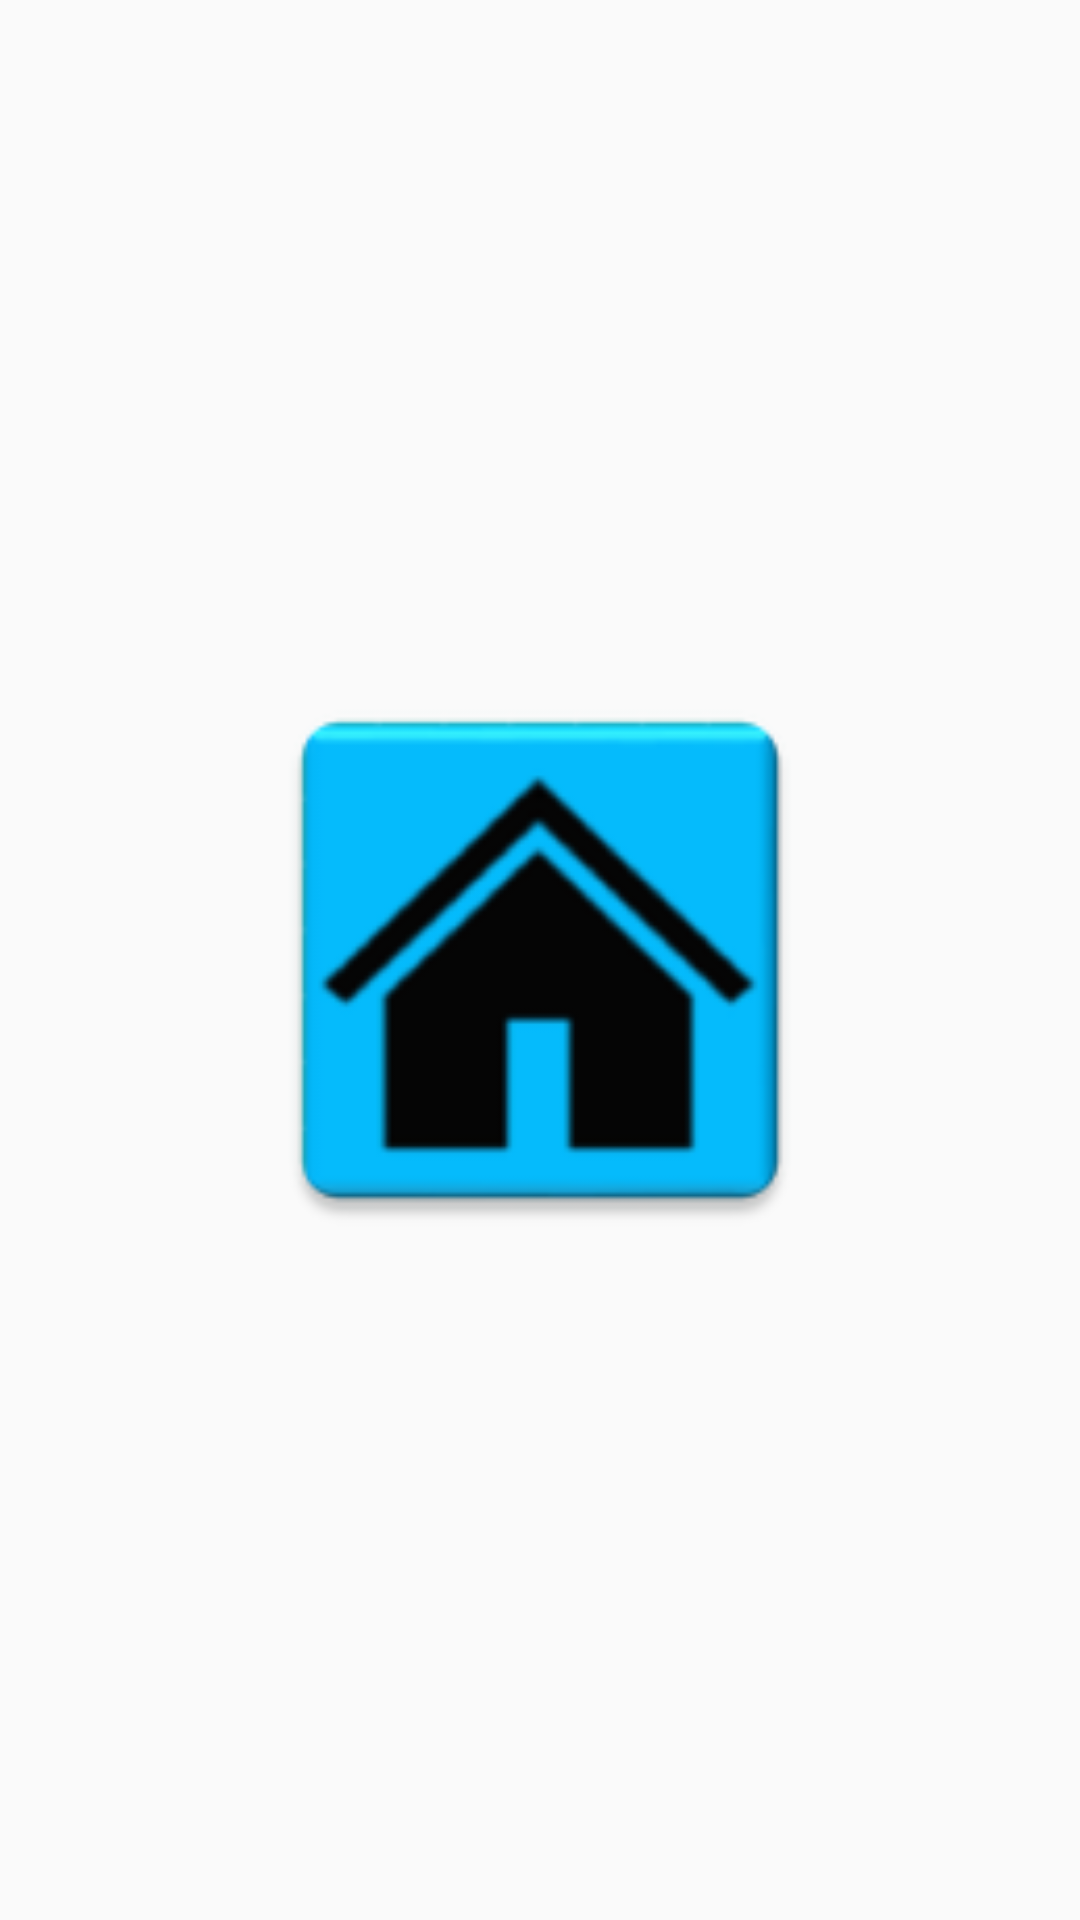

The Android layout XML behind this screen, and the referenced resources:
<!-- AndroidManifest.xml: application theme AppTheme -->
<!-- res/layout/activity_formula.xml -->
<?xml version="1.0" encoding="utf-8"?>
<android.support.constraint.ConstraintLayout xmlns:android="http://schemas.android.com/apk/res/android"
    xmlns:app="http://schemas.android.com/apk/res-auto"
    xmlns:tools="http://schemas.android.com/tools"
    android:layout_width="match_parent"
    android:layout_height="match_parent"
    tools:context="com.example.julieannmoore.retailprofitcalculator.FormulaActivity">

    <ImageView
        android:id="@+id/imageView"
        android:layout_width="200dp"
        android:layout_height="200dp"
        android:layout_marginBottom="16dp"
        android:layout_marginEnd="16dp"
        android:layout_marginStart="16dp"
        android:layout_marginTop="16dp"
        app:layout_constraintBottom_toBottomOf="parent"
        app:layout_constraintEnd_toEndOf="parent"
        app:layout_constraintStart_toStartOf="parent"
        app:layout_constraintTop_toTopOf="parent"
        app:srcCompat="@mipmap/ic_launcher" />

</android.support.constraint.ConstraintLayout>
<!-- resources referenced by this layout -->
<resources>
  <!-- mipmap ic_launcher: png bitmap (mipmap-hdpi, 2778 bytes) -->
  <style name="AppTheme" parent="Theme.AppCompat.Light.DarkActionBar">
      
          <item name="colorPrimary">@color/colorPrimary</item>
          <item name="colorPrimaryDark">@color/colorPrimaryDark</item>
          <item name="colorAccent">@color/colorAccent</item>
      </style>
  <color name="colorPrimary">#7F7F7F</color>
  <color name="colorPrimaryDark">#414141</color>
  <color name="colorAccent">#FF6D00</color>
</resources>
